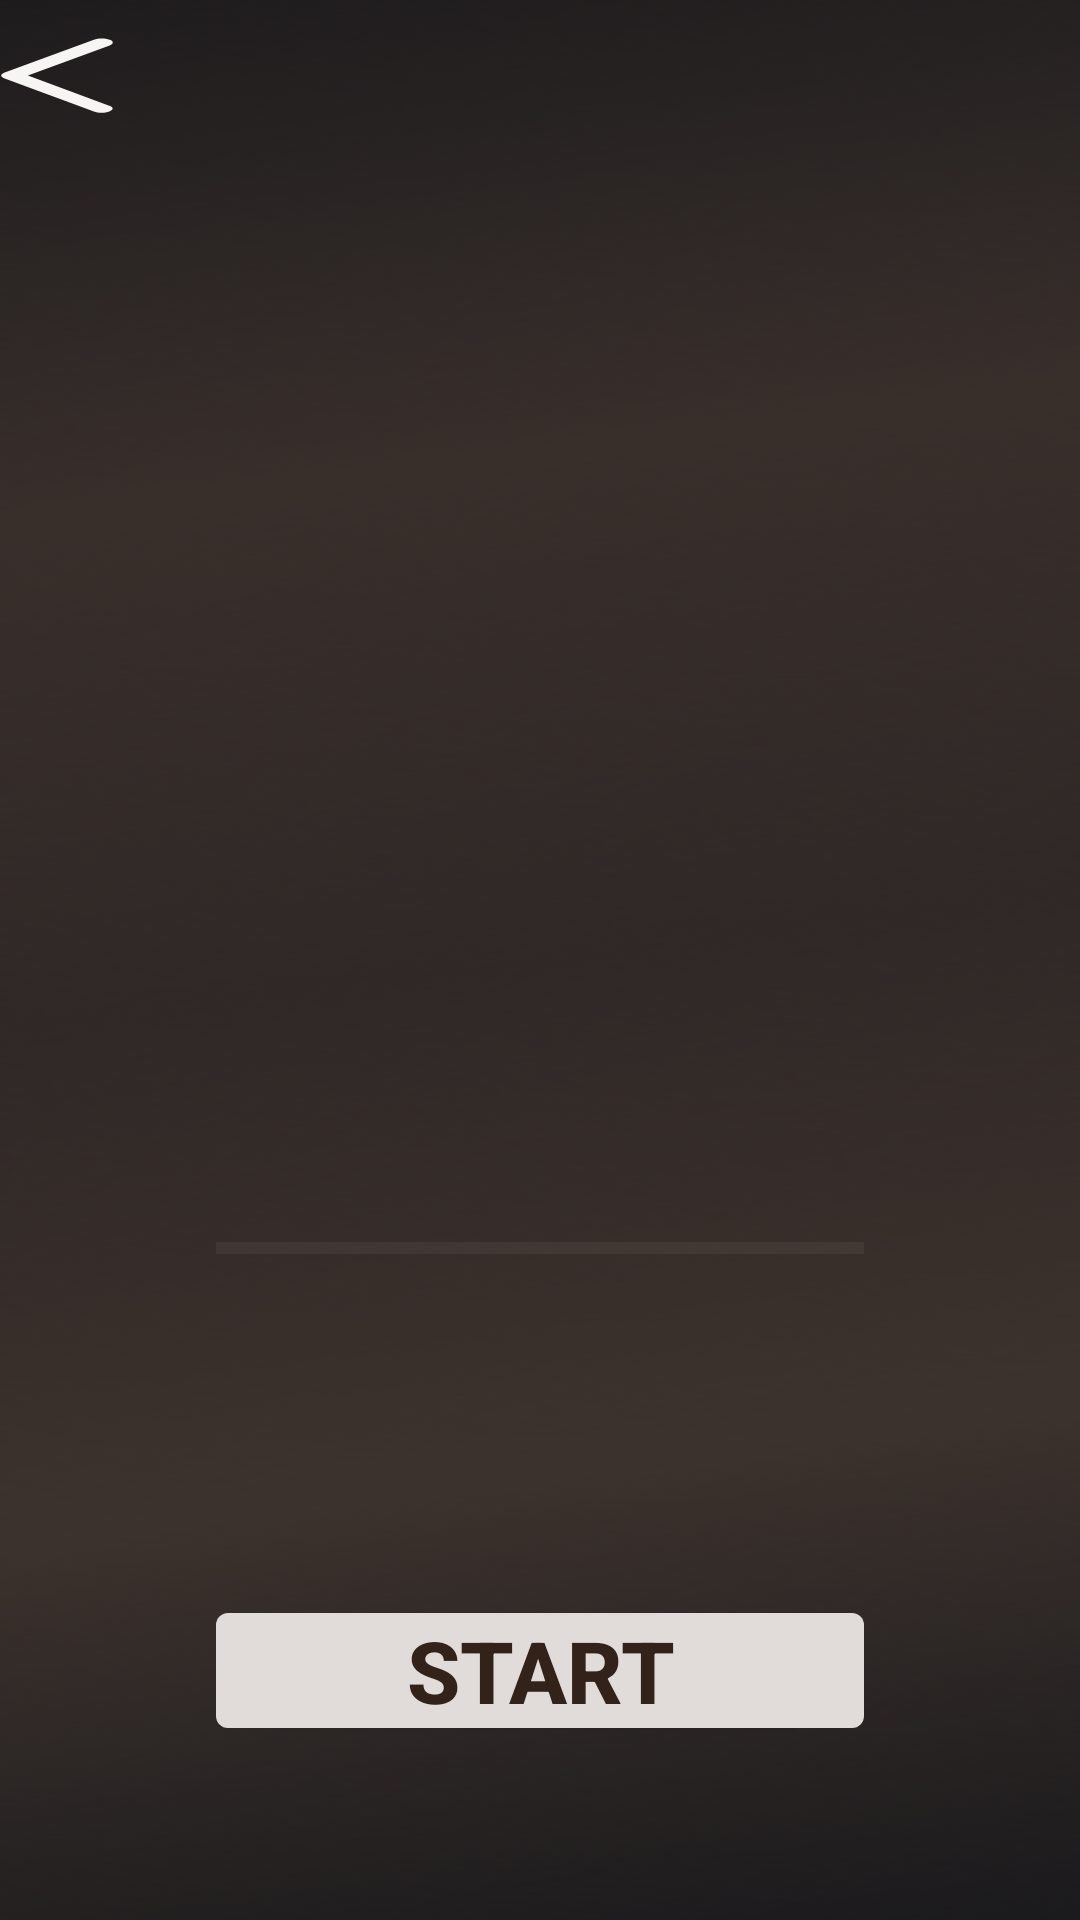

Layout XML and referenced resources for this Android screen:
<!-- AndroidManifest.xml: application theme Theme.Smarthome -->
<!-- res/layout/activity_cofee_treatment.xml -->
<?xml version="1.0" encoding="utf-8"?>
<androidx.constraintlayout.widget.ConstraintLayout xmlns:android="http://schemas.android.com/apk/res/android"
    xmlns:app="http://schemas.android.com/apk/res-auto"
    xmlns:tools="http://schemas.android.com/tools"
    android:id="@+id/main"
    android:layout_width="match_parent"
    android:layout_height="match_parent"
    tools:context=".CofeeTreatment"
    android:background="@drawable/cofeebacktreatment">

    <androidx.constraintlayout.widget.Guideline
        android:id="@+id/guideline35"
        android:layout_width="wrap_content"
        android:layout_height="wrap_content"
        android:orientation="vertical"
        app:layout_constraintGuide_percent="0.11" />

    <androidx.constraintlayout.widget.Guideline
        android:id="@+id/guideline34"
        android:layout_width="wrap_content"
        android:layout_height="wrap_content"
        android:orientation="horizontal"
        app:layout_constraintGuide_percent="0.02" />

    <androidx.constraintlayout.widget.Guideline
        android:id="@+id/guideline33"
        android:layout_width="wrap_content"
        android:layout_height="wrap_content"
        android:orientation="horizontal"
        app:layout_constraintGuide_percent="0.06" />
    <Button
        android:id="@+id/button7"
        android:layout_width="0dp"
        android:layout_height="0dp"
        android:background="@drawable/arr"
        android:gravity="center"
        android:minWidth="@dimen/dp_48"
        android:minHeight="@dimen/dp_48"
        app:backgroundTint="@null"
        app:layout_constraintBottom_toTopOf="@+id/guideline33"
        app:layout_constraintEnd_toStartOf="@+id/guideline35"
        app:layout_constraintStart_toStartOf="parent"
        app:layout_constraintTop_toTopOf="@+id/guideline34"
        app:layout_constraintVertical_bias="0.62" />

    <Button
        android:id="@+id/controlBtn"
        android:layout_width="0dp"
        android:layout_height="0dp"
        android:background="@drawable/customcoffebtn"
        android:text="Start"
        android:autoSizeTextType="uniform"
        android:textStyle="bold"
        android:textColor="#32221A"
        app:backgroundTint="@null"
        android:visibility="visible"
        app:layout_constraintBottom_toTopOf="@+id/guideline59"
        app:layout_constraintEnd_toStartOf="@+id/guideline57"
        app:layout_constraintStart_toStartOf="@+id/guideline60"
        app:layout_constraintTop_toTopOf="@+id/guideline58" />
    <androidx.constraintlayout.widget.Guideline
        android:id="@+id/guideline60"
        android:layout_width="wrap_content"
        android:layout_height="wrap_content"
        android:orientation="vertical"
        app:layout_constraintGuide_percent="0.2" />

    <androidx.constraintlayout.widget.Guideline
        android:id="@+id/guideline57"
        android:layout_width="wrap_content"
        android:layout_height="wrap_content"
        android:orientation="vertical"
        app:layout_constraintGuide_percent="0.8" />

    <androidx.constraintlayout.widget.Guideline
        android:id="@+id/guideline58"
        android:layout_width="wrap_content"
        android:layout_height="wrap_content"
        android:orientation="horizontal"
        app:layout_constraintGuide_percent="0.84" />

    <androidx.constraintlayout.widget.Guideline
        android:id="@+id/guideline59"
        android:layout_width="wrap_content"
        android:layout_height="wrap_content"
        android:orientation="horizontal"
        app:layout_constraintGuide_percent="0.9" />

    <androidx.constraintlayout.widget.Guideline
        android:id="@+id/guideline63"
        android:layout_width="wrap_content"
        android:layout_height="wrap_content"
        android:orientation="horizontal"
        app:layout_constraintGuide_percent="0.6" />

    <androidx.constraintlayout.widget.Guideline
        android:id="@+id/guideline64"
        android:layout_width="wrap_content"
        android:layout_height="wrap_content"
        android:orientation="horizontal"
        app:layout_constraintGuide_percent="0.24" />

    <ProgressBar
        android:id="@+id/progressBar"
        style="?android:attr/progressBarStyleHorizontal"
        android:layout_width="0dp"
        android:layout_height="0dp"
        android:progress="0"
        android:max="100"
        app:layout_constraintBottom_toTopOf="@+id/guideline66"
        app:layout_constraintEnd_toStartOf="@+id/guideline57"
        app:layout_constraintStart_toStartOf="@+id/guideline60"
        app:layout_constraintTop_toTopOf="@+id/guideline63"
        android:progressBackgroundTint="#5F5752"
        android:progressTint="#E1DCDA"/>

    <androidx.constraintlayout.widget.Guideline
        android:id="@+id/guideline66"
        android:layout_width="wrap_content"
        android:layout_height="wrap_content"
        android:orientation="horizontal"
        app:layout_constraintGuide_percent="0.7" />

    <ImageView
        android:id="@+id/previewCofee"
        android:layout_width="0dp"
        android:layout_height="0dp"
        app:layout_constraintBottom_toTopOf="@+id/guideline63"
        app:layout_constraintEnd_toStartOf="@+id/guideline57"
        app:layout_constraintStart_toStartOf="@+id/guideline60"
        app:layout_constraintTop_toTopOf="@+id/guideline64" />

    <androidx.constraintlayout.widget.Guideline
        android:id="@+id/guideline70"
        android:layout_width="wrap_content"
        android:layout_height="wrap_content"
        android:orientation="horizontal"
        app:layout_constraintGuide_percent="0.23" />

    <androidx.constraintlayout.widget.Guideline
        android:id="@+id/guideline69"
        android:layout_width="wrap_content"
        android:layout_height="wrap_content"
        android:orientation="vertical"
        app:layout_constraintGuide_percent="0.4" />

</androidx.constraintlayout.widget.ConstraintLayout>
<!-- resources referenced by this layout -->
<resources>
  <dimen name="dp_48">48dp</dimen>
  <!-- drawable arr (drawable) -->
  <vector xmlns:android="http://schemas.android.com/apk/res/android"
      android:width="8dp"
      android:height="14dp"
      android:viewportWidth="8"
      android:viewportHeight="14">
    <path
        android:pathData="M0.313,6.281L6.313,0.313C6.594,0 7.063,0 7.375,0.313C7.656,0.594 7.656,1.063 7.375,1.344L1.875,6.813L7.344,12.313C7.656,12.594 7.656,13.063 7.344,13.344C7.063,13.656 6.594,13.656 6.313,13.344L0.313,7.344C0,7.063 0,6.594 0.313,6.281Z"
        android:fillColor="#F6F5F4"/>
  </vector>
  <!-- drawable cofeebacktreatment: png bitmap (drawable, 64590 bytes) -->
  <!-- drawable customcoffebtn (drawable) -->
  <?xml version="1.0" encoding="utf-8"?>
  <shape xmlns:android="http://schemas.android.com/apk/res/android">
      <solid android:color="#E1DCDA"/>
      <corners android:radius="4dp"/>
  </shape>
  <style name="Theme.Smarthome" parent="Base.Theme.Smarthome" />
  <style name="Base.Theme.Smarthome" parent="Theme.Material3.DayNight.NoActionBar">
          
          <item name="android:windowBackground">@color/backcolor</item>
      </style>
  <color name="backcolor">#E1D5C9</color>
</resources>
